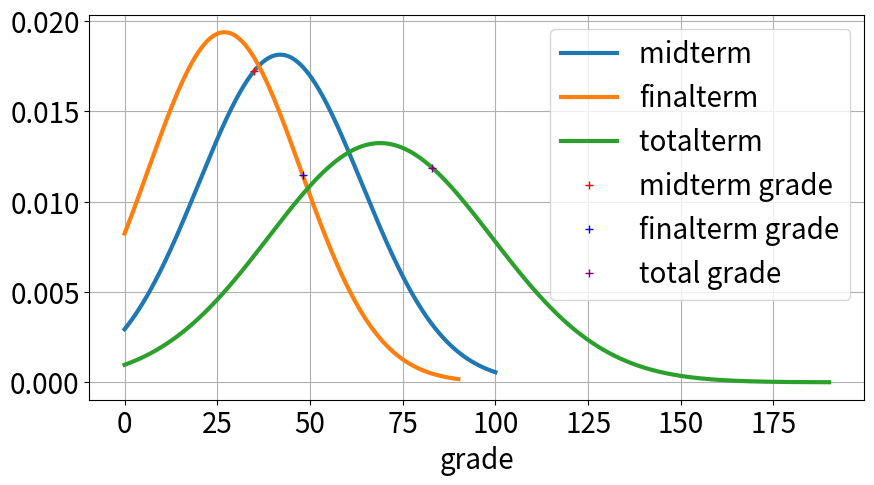

Python code for this plot:
import numpy as np
import matplotlib.pyplot as plt
import scipy as sp 
import scipy.stats

plt.rcParams['figure.figsize'] = (10, 5)
plt.rcParams['font.size'] = 20
plt.rcParams['lines.linewidth'] = 3

mean1, sigma1 = 41.98, 22         #최대 점수 100점 
mean2, sigma2 = 26.94, 20.59      #최대 점수 90점
mean3, sigma3 = mean1+mean2 , np.sqrt(sigma1**2+sigma2**2) # 중간, 기말 합산 -> 최대 점수 190점
population = 100 #시험 응시자 

grade1_x , grade2_x = 35,48
grade3_x = grade1_x + grade2_x

x1 = np.linspace(0, 100, 1000)
x2 = np.linspace(0, 90 ,1000)
x3 = np.linspace(0,190,1000)
y1 = (1 / np.sqrt(2 * np.pi * sigma1**2)) * np.exp(-(x1-mean1)**2 / (2 * sigma1**2))
y2 = (1 / np.sqrt(2 * np.pi * sigma2**2)) * np.exp(-(x2-mean2)**2 / (2 * sigma2**2))
y3 = (1 / np.sqrt(2 * np.pi * sigma3**2)) * np.exp(-(x3-mean3)**2 / (2 * sigma3**2))

grade1_y = (1 / np.sqrt(2 * np.pi * sigma1**2)) * np.exp(-(grade1_x-mean1)**2 / (2 * sigma1**2))
grade2_y = (1 / np.sqrt(2 * np.pi * sigma2**2)) * np.exp(-(grade2_x-mean2)**2 / (2 * sigma2**2))
grade3_y = (1 / np.sqrt(2 * np.pi * sigma3**2)) * np.exp(-(grade3_x-mean3)**2 / (2 * sigma3**2))

rv_1 = sp.stats.norm(mean1, sigma1)
rv_2 = sp.stats.norm(mean2, sigma2)
rv_3 = sp.stats.norm(mean3, sigma3)

percent1 = 1-rv_1.cdf(grade1_x) # 상위 몇퍼?
percent2 = 1-rv_2.cdf(grade2_x) 
percent3 = 1-rv_3.cdf(grade3_x)

rank1 = round(percent1*population) # 퍼센트 * 응시자 수
rank2 = round(percent2*population)
rank3 = round(percent3*population)

plt.figure()
plt.plot(x1, y1, label=r'midterm ')
plt.plot(x2, y2, label=r'finalterm')
plt.plot(x3, y3, label=r'totalterm ')
plt.plot(grade1_x,grade1_y, '+', color='red', label=r'midterm grade')
plt.plot(grade2_x,grade2_y, '+', color = 'blue' ,label=r'finalterm grade')
plt.plot(grade3_x,grade3_y, '+',color='purple', label=r'total grade')
plt.xlabel('grade')
plt.grid()

plt.legend()
plt.show()

print("Midterm Rank : " + str(rank1)) 
print("Finalterm Rank : "+str(rank2)) 
print("total Rank : "+ str(rank3)) 

if rank3 < population*0.2:
    print("예상 학점은 A+ 입니다.")
elif rank3 < population*0.4:
    print("예상 학점은 A 입니다.")
elif rank3 < population*0.6:
    print("예상 학점은 B+ 입니다.")
elif rank3 < population*0.8:
    print ("에상 학점은 B 입니다.")
